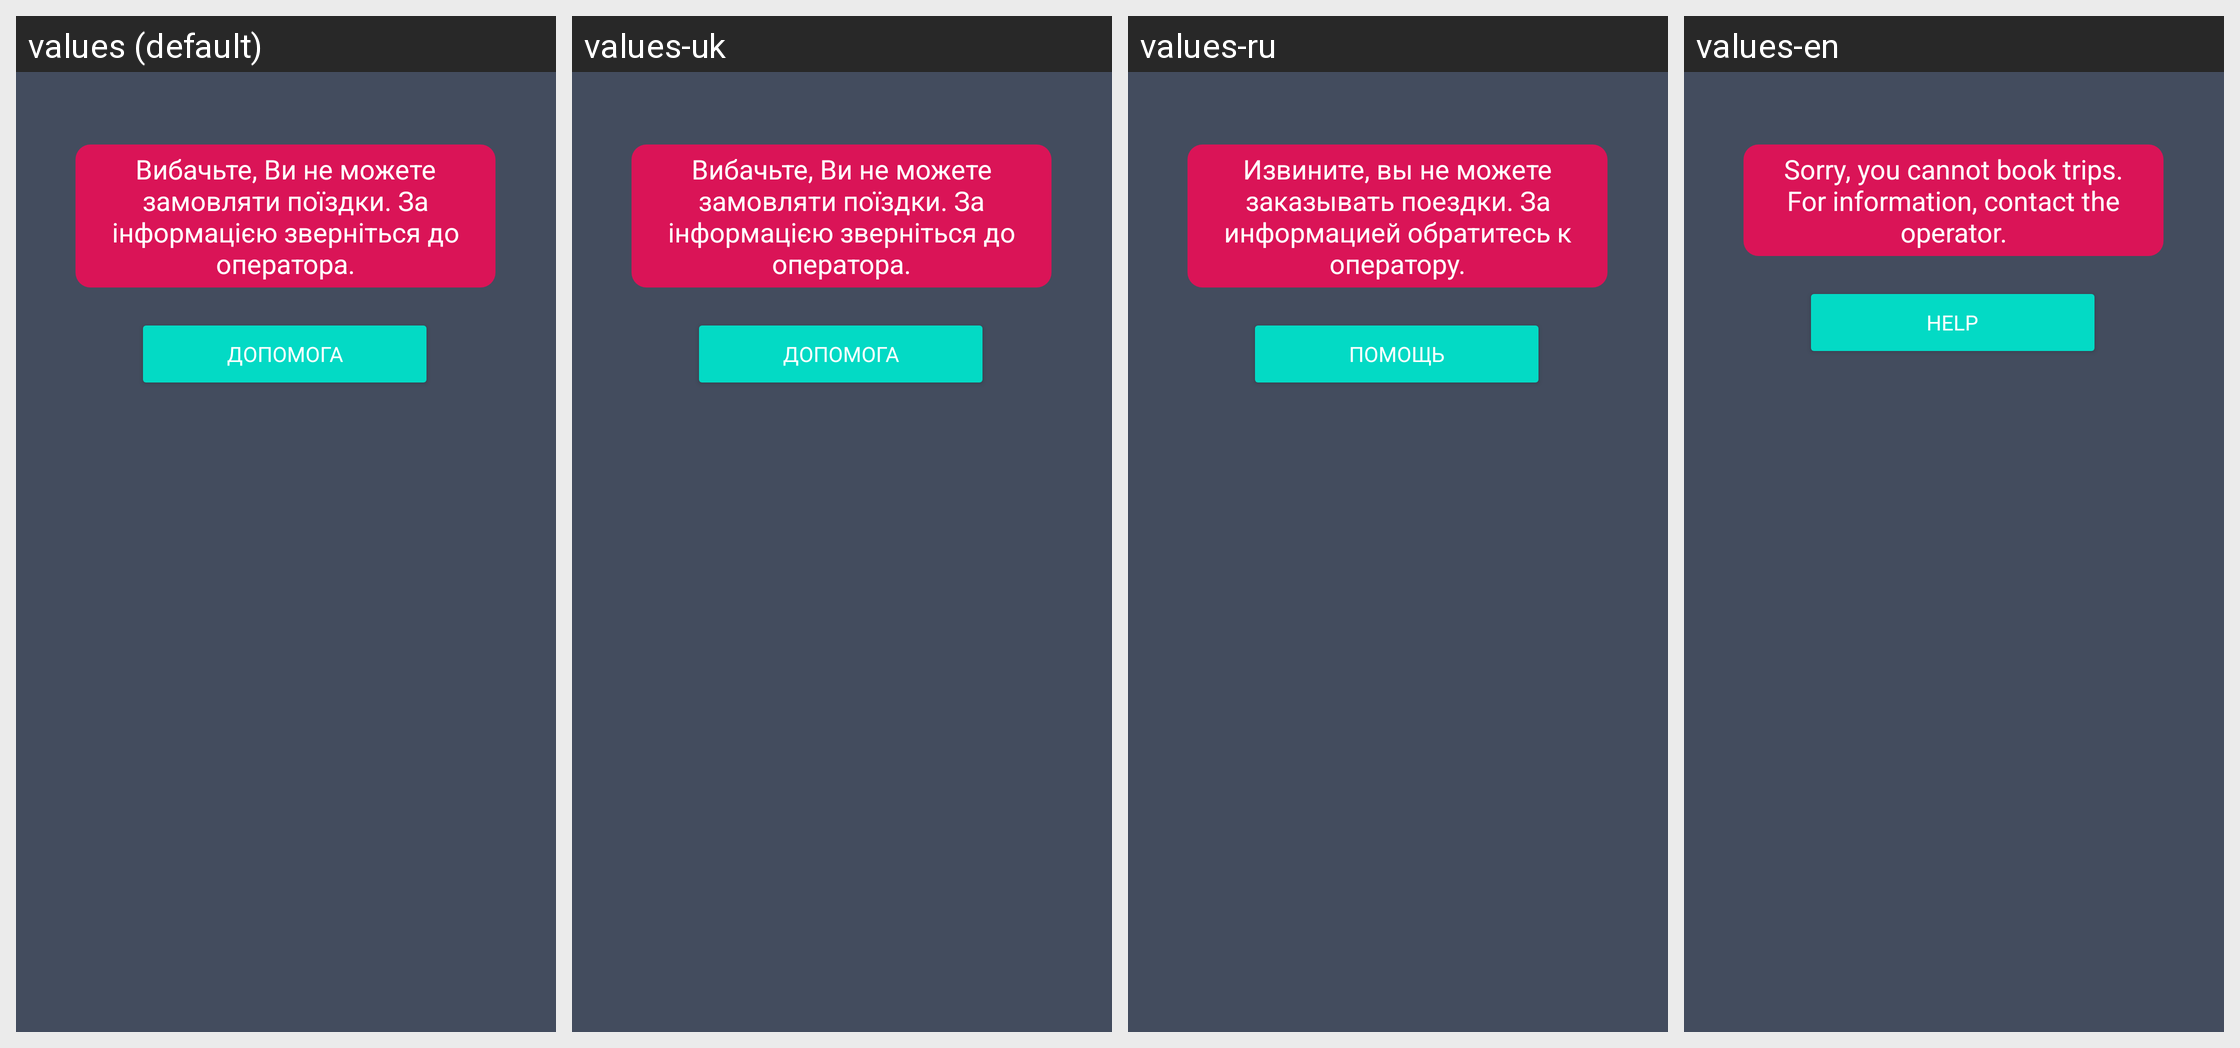

The same Android screen rendered under several of its app's locales, left to right. List the strings drawn on it with the default value and each locale's translation.
Android screen res/layout/black_list_layout.xml rendered under 4 locales, left to right: values (default), values-uk, values-ru, values-en. Device: Nexus 5 (rendered at 1080×1920; each locale shown at half size, 540×960, under a caption strip naming it); theme Theme.TaxiEasyUa.
Other locales in the repository, not shown: values-ru-rRU.
Strings drawn on this screen, with the default value and each locale's value (text and hints the layout hard-codes, and strings that could not be matched under every locale, appear in the picture but are not listed):

black_list_message
  values: Вибачьте, Ви не можете замовляти поїздки. За інформацією зверніться до оператора.
  values-uk: Вибачьте, Ви не можете замовляти поїздки. За інформацією зверніться до оператора.
  values-ru: Извините, вы не можете заказывать поездки. За информацией обратитесь к оператору.
  values-en: Sorry, you cannot book trips. For information, contact the operator.

action_help
  values: ДОПОМОГА
  values-uk: ДОПОМОГА
  values-ru: ПОМОЩЬ
  values-en: HELP
